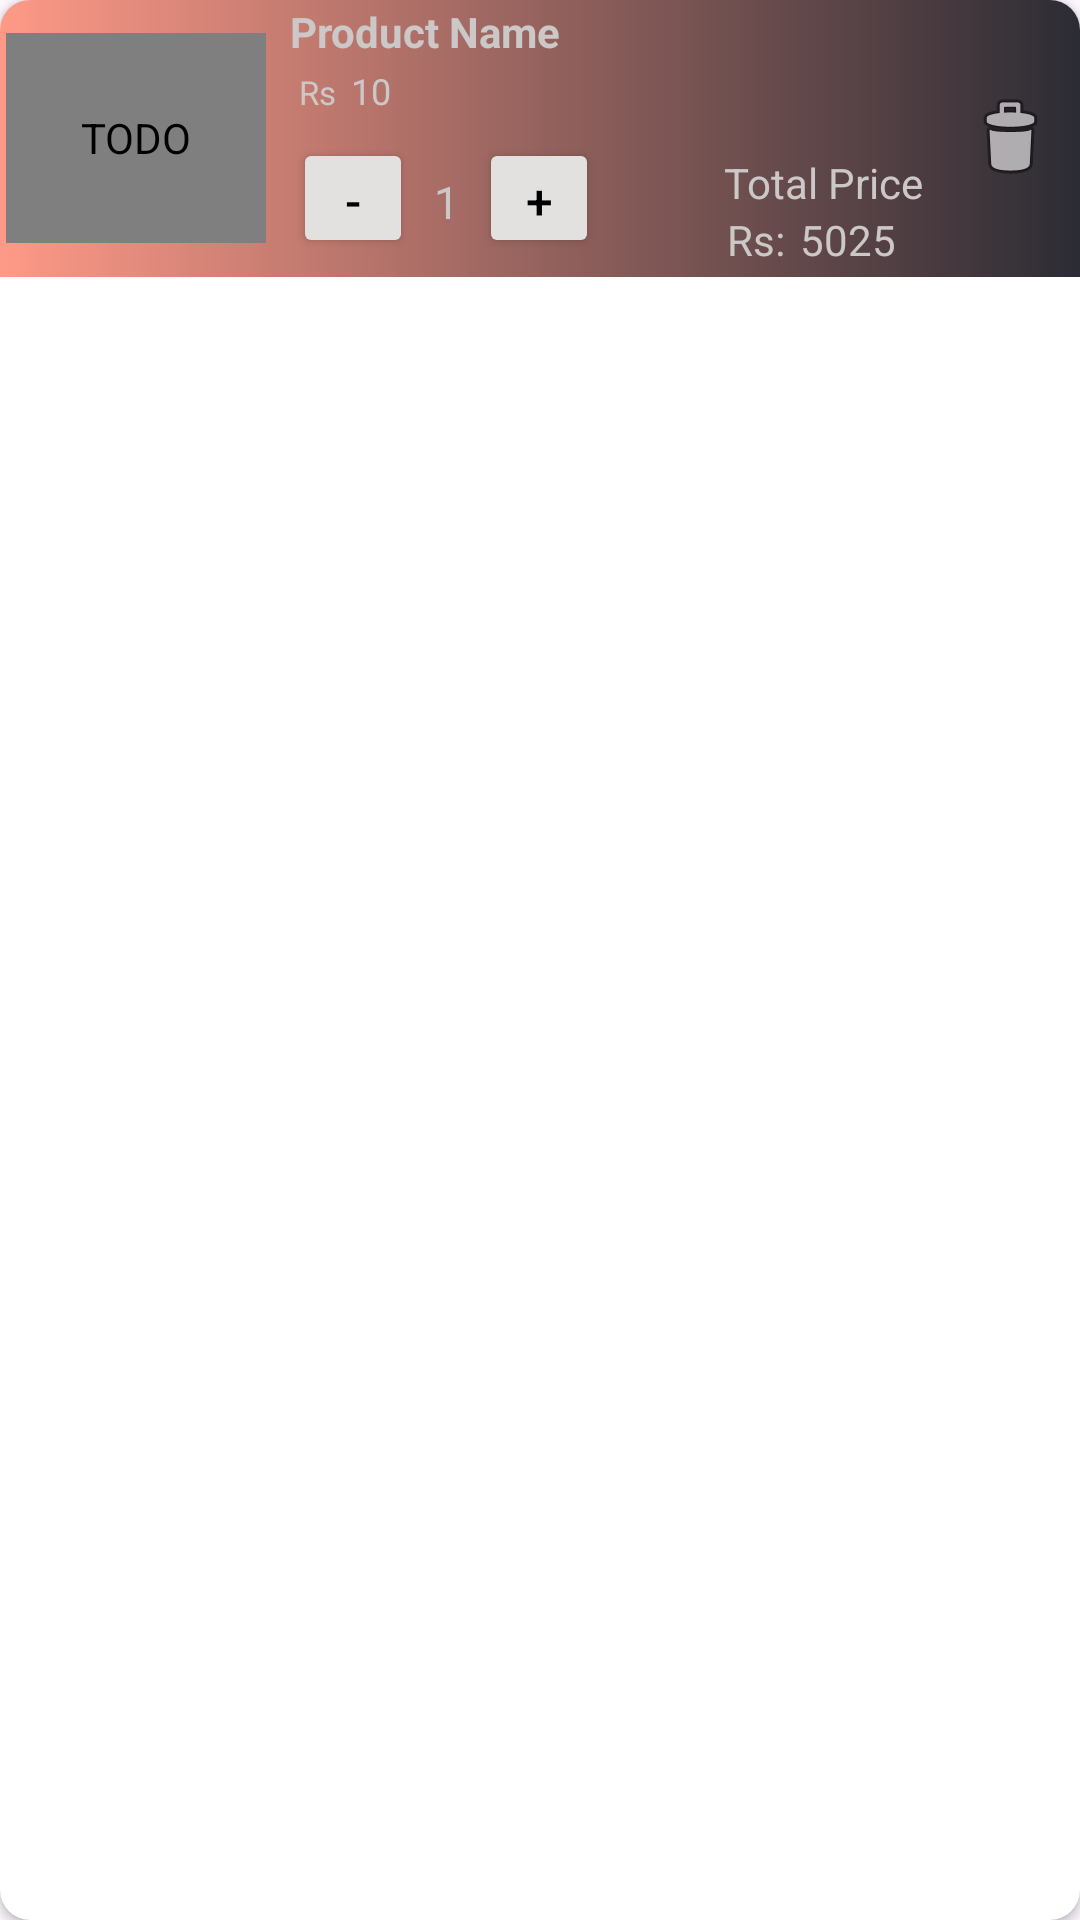

Android layout source for this screen:
<!-- AndroidManifest.xml: application theme Theme.EcommerceAppProject -->
<!-- res/layout/sample_cart_item.xml -->
<?xml version="1.0" encoding="utf-8"?>
<androidx.cardview.widget.CardView
    xmlns:android="http://schemas.android.com/apk/res/android"
    xmlns:app="http://schemas.android.com/apk/res-auto"
    xmlns:tools="http://schemas.android.com/tools"
     android:layout_width="match_parent"
    android:layout_height="wrap_content"
    android:layout_marginBottom="2dp"
    android:layout_marginTop="1dp"
    android:layout_marginStart="5dp"
    android:padding="5dp"
    android:elevation="5dp"
    app:cardCornerRadius="10dp"
    android:layout_marginEnd="5dp">
<LinearLayout
    android:layout_width="match_parent"
    android:orientation="horizontal"
    android:background="@drawable/bg_gradient_cart_item"
    android:layout_height="wrap_content">
    <de.hdodenhof.circleimageview.CircleImageView
        xmlns:app="http://schemas.android.com/apk/res-auto"
        android:id="@+id/productCartImage"
        android:layout_width="0dp"
        android:layout_height="70dp"
        android:layout_weight="1.5"
        android:layout_gravity="center"
        app:civ_border_width="2dp"
        android:scaleType="centerCrop"
        android:layout_marginStart="2dp"
        app:civ_border_color="#CCC8C8"
        app:srcCompat="@drawable/food1"
        android:contentDescription="@string/todo7688j"
        tools:ignore="RedundantNamespace"/>

    <LinearLayout
        android:layout_width="0dp"
        android:layout_height="wrap_content"
        android:padding="1dp"
        android:layout_weight="2.5"
        android:layout_marginStart="5dp"
        android:orientation="vertical">

        <TextView
            android:id="@+id/productCartName"
            android:layout_width="wrap_content"
            android:layout_height="wrap_content"
            android:layout_marginStart="2dp"
            android:text="@string/product_name"
            android:textColor="#CCC8C8"
            android:textSize="14sp"
            android:textStyle="bold" />

        <LinearLayout
            android:layout_width="wrap_content"
            android:layout_height="wrap_content"
            android:orientation="horizontal">
            <TextView
                android:id="@+id/productCartUnitPriceSym"
                android:layout_width="wrap_content"
                android:layout_height="wrap_content"
                android:layout_marginTop="2dp"
                android:textSize="11sp"
                android:textColor="#CCC8C8"
                android:layout_marginStart="5dp"
                android:text="@string/rs"/>
            <TextView
                android:id="@+id/productCartUnitPrice"
                android:layout_width="wrap_content"
                android:layout_height="wrap_content"
                android:layout_marginTop="2dp"
                android:textSize="12sp"
                android:textColor="#CCC8C8"
                android:layout_marginStart="5dp"
                android:text="@string/_105"/>
        </LinearLayout>

        <LinearLayout
            android:layout_width="match_parent"
            android:layout_height="48dp"
            android:layout_marginStart="3dp"
            android:layout_marginTop="5dp"
            android:orientation="horizontal">

            <androidx.appcompat.widget.AppCompatButton
                android:id="@+id/decrementButtoncart"
                android:layout_width="40dp"
                android:layout_height="40dp"
                android:backgroundTint="#E3E0E0"
                android:text="@string/minus"
                android:textColor="@color/black"
                android:textSize="16sp"
                tools:ignore="TouchTargetSizeCheck" />

            <TextView
                android:id="@+id/counterTextViewcart"
                android:layout_width="22dp"
                android:layout_height="match_parent"
                android:backgroundTint="#E3E0E0"
                android:gravity="center"
                android:textColor="#CCC8C8"
                android:text="@string/_1"
                android:textSize="15sp"
                />

            <androidx.appcompat.widget.AppCompatButton
                android:id="@+id/incrementButtoncart"
                android:layout_width="40dp"
                android:layout_height="40dp"
                android:backgroundTint="#E3E0E0"
                android:text="@string/add"
                android:textColor="@color/black"
                android:textSize="16sp"
                tools:ignore="TouchTargetSizeCheck" />
        </LinearLayout>

    </LinearLayout>

    <LinearLayout
        android:layout_width="0dp"
        android:layout_height="match_parent"
        android:gravity="bottom"
        android:padding="3dp"
        android:layout_weight="1.3"
        android:orientation="vertical">

        <TextView
            android:layout_width="match_parent"
            android:layout_height="wrap_content"
            android:textColor="#CCC8C8"
            android:text="@string/total_price"/>

        <LinearLayout
            android:layout_width="match_parent"
            android:layout_height="wrap_content"
            android:orientation="horizontal">
            <TextView
                android:layout_width="wrap_content"
                android:layout_height="wrap_content"
                android:textColor="#CCC8C8"
                android:layout_marginStart="1dp"
                android:text="@string/rs12"/>
        <TextView
            android:id="@+id/cartTotalProductPrice"
            android:layout_width="wrap_content"
            android:layout_height="wrap_content"
            android:textColor="#CCC8C8"
            android:layout_marginStart="5dp"
            android:text="@string/_5025"/>

        </LinearLayout>

    </LinearLayout>

    <ImageView
        android:id="@+id/cartProductDelete"
        android:layout_width="0dp"
        android:layout_height="wrap_content"
        android:layout_gravity="center"
        android:contentDescription="@string/todosdfsd"
        android:padding="2dp"
        android:layout_weight="0.8"
        app:srcCompat="@android:drawable/ic_menu_delete"
        tools:ignore="ImageContrastCheck">

    </ImageView>

</LinearLayout>

</androidx.cardview.widget.CardView>
<!-- resources referenced by this layout -->
<resources>
  <color name="black">#FF000000</color>
  <!-- drawable bg_gradient_cart_item (drawable) -->
  <?xml version="1.0" encoding="utf-8"?>
  <shape xmlns:android="http://schemas.android.com/apk/res/android">
  
      <gradient
          android:startColor="#E8FE8F7B"
          android:endColor="#F725252E"
          android:type="linear"
          android:angle="0"/>
  </shape>
  
  
  <string name="_1">1</string>
  <string name="_105">10</string>
  <string name="_5025">5025</string>
  <string name="add">+</string>
  <string name="minus">-</string>
  <string name="product_name">Product Name</string>
  <string name="rs">Rs</string>
  <string name="rs12">Rs:</string>
  <string name="todo7688j">TODO</string>
  <string name="todosdfsd">TODO</string>
  <string name="total_price">Total Price</string>
  <style name="Theme.EcommerceAppProject" parent="Base.Theme.EcommerceAppProject">
              
              <item name="android:statusBarColor">
                  @color/statusbar
              </item>
      </style>
  <style name="Base.Theme.EcommerceAppProject" parent="Theme.Material3.DayNight.NoActionBar">
          
          
  
  
      </style>
  <color name="statusbar">#3b608c</color>
</resources>
